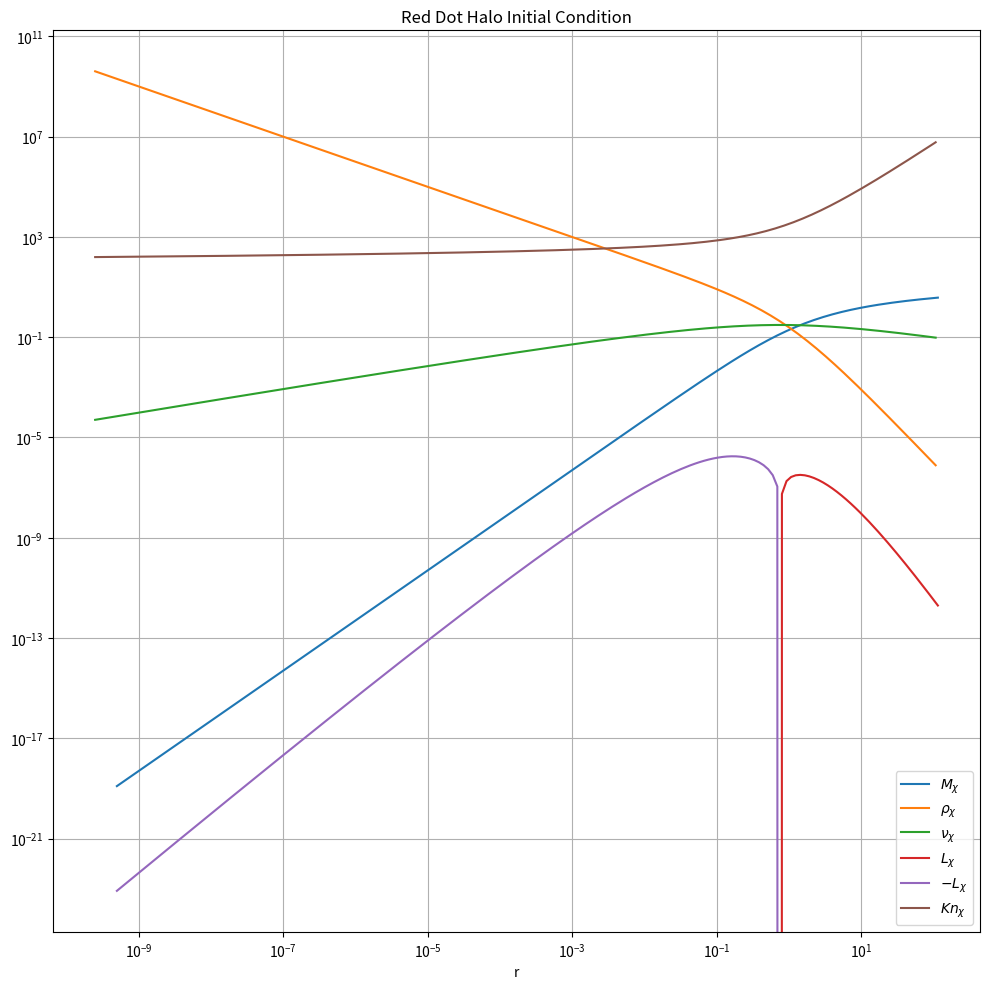

Recreate this plot in Python.
import mpmath as mp
import numpy as np
import matplotlib.pyplot as plt
import os
from datetime import datetime


# ==============================================================================
# 1. Configuration
# ==============================================================================

# Set precision 
mp.mp.dps = 25

# ----------------------
# USER CONFIGURATION
# ----------------------
# Absolute path where output directories should be created
# Change this to your desired output location
base_path = r"."

# Model parameters
# a,b,c are the parameters for the SIDM conductivity terms
a = mp.mpf('2.257')
b = mp.mpf('1.385')
c = mp.mpf('0.753')
# my_sigma is the normalized SIDM cross section (sigma/m)*rho_s*r_s
my_sigma = mp.mpf('0.002')

# 1D Lagrangian zone parameters
r_min = mp.mpf('0.0000000005')  # default 10^-4
r_max = mp.mpf('500.0')  # default 10^2
layer = 180
# extra_layers are added to the end of the list to ensure a smooth 1D velocity dispersion profile
extra_layer = 10

# Output name

my_tag = "20261006_180Layers_nobar"

# ==============================================================================
# 2. Definition of mass and density functions
# ==============================================================================
#%%Dark matter
def density_dm(r):
    """Dark matter density function, assuming a NFW profile"""
    return 1/(r * (1+r)**2)

def mass_dm(r):
    """Dark matter mass function, assuming a NFW profile"""
    return -r/(1+r) + mp.log(1+r)


#%%Velocity calculated with SPL
def vd_dm(r_target):
    """Computes v_d(r) by numerically integrating the Jeans equation"""
    r_target = mp.mpf(r_target)
    
    # Jeans integrand: rho_dm(r) * G * M_b(r) / r^2
    def integrand(r):
        r = mp.mpf(r)
        return density_dm(r) * mass_dm(r) / (r**2)
    
    # Integrate from the target radius to the maximum box radius (r_max = 500)
    integral = mp.quad(integrand, [r_target, mp.inf])
    rho_target = density_dm(r_target)
    
    # v_d^2(r) = (1 / rho(r)) * Integral
    v_sq = integral / rho_target
    return mp.sqrt(v_sq)

def big_dev(r):
    """deviation function of partial vd_dm^2/partial r"""
    r = mp.mpf(r)
    
    result = 1/2 * (
        -4 + mp.pi**2 - 4*r + 4*mp.pi**2*r + 5*r**2 + 3*mp.pi**2*r**2 - 
        8/(1+r) - (26*r)/(1+r) - (22*r**2)/(1+r) - (5*r**3)/(1+r) + 
        1/(r+r**2) + 
        6*mp.log(1+1/r) + 24*r*mp.log(1+1/r) + 18*r**2*mp.log(1+1/r) + 
        5*mp.log(r) + 20*r*mp.log(r) + 15*r**2*mp.log(r) - 
        20*mp.log(1+r) - mp.log(1+r)/r**2 - 38*r*mp.log(1+r) - 15*r**2*mp.log(1+r) + 
        3*mp.log(1+r)**2 + 12*r*mp.log(1+r)**2 + 9*r**2*mp.log(1+r)**2 + 
        6 * (1+4*r+3*r**2) * mp.polylog(2, -r)
    )
    
    return result

def luminosity_dm(r, a, b, c, sigma):
    """Dark matter luminosity function"""
    r_val = mp.mpf(r)
    
    density = density_dm(r_val)
    vd = vd_dm(r_val)
    bd = big_dev(r_val)
    
    factor = -(3/2) * r_val**2
    numerator = a * b * c * sigma * density * vd**3
    denominator = a * c * sigma**2 * density * vd**2 + b
    
    return factor * (numerator / denominator) * bd

# ==============================================================================
# 3. Grid creation
# ==============================================================================
# Create logarithmically spaced radius points
def log_space(start, stop, num):
    """Create logarithmically spaced points similar to Mathematica's Subdivide"""
    start_log = mp.log10(start)
    stop_log = mp.log10(stop)
    step = (stop_log - start_log) / (num - 1)
    return [mp.power(10, start_log + i * step) for i in range(num)]

# Create radius lists
# r_list1 is based on the radius range and number of layers
r_list1 = log_space(r_min, r_max, layer + extra_layer)
# r_list2 is based on the average of adjacent points in r_list1
r_list2 = [r_list1[0] / 2] + [(r_list1[i-1] + r_list1[i]) / 2 for i in range(1, len(r_list1))]

# ==============================================================================
# 4. List calculation
# ==============================================================================
# Calculate lists
def calculate_lists():
    # Calculate the dark matter enclosed mass
    m_list = [mass_dm(r) for r in r_list1]
    # Calculate the dark matter density
    rho_list = [density_dm(r) for r in r_list2]
    # Calculate the dark matter 1D velocity dispersion
    vd_list = [vd_dm(r) for r in r_list2]
    # Calculate specific kinetic energy 
    u_list = [mp.mpf('1.5') * mp.re(v)**2 for v in vd_list]
    # Calculate the dark matter luminosity
    l_list = [luminosity_dm(r, a, b, c, my_sigma) for r in r_list1]
    
    # Truncate to extra layers
    r_list1_trunc = r_list1[:layer]
    r_list2_trunc = r_list2[:layer]
    m_list_trunc = m_list[:layer]
    rho_list_trunc = rho_list[:layer]
    u_list_trunc = u_list[:layer]
    vd_list_trunc = vd_list[:layer]
    l_list_trunc = l_list[:layer]
    
    # Calculate Knudsen number
    kn_list_trunc = [(1/(my_sigma * rho_list[i])) / 
                     mp.sqrt((2 * u_list[i]) / (3 * rho_list[i])) 
                     for i in range(layer)]
    
    return {
        'r_list1_trunc': r_list1_trunc,
        'r_list2_trunc': r_list2_trunc,
        'm_list_trunc': m_list_trunc,
        'rho_list_trunc': rho_list_trunc,
        'u_list_trunc': u_list_trunc,
        'vd_list_trunc': vd_list_trunc,
        'l_list_trunc': l_list_trunc,
        'kn_list_trunc': kn_list_trunc
    }

# ==============================================================================
# 5. Definition of plotting and data saving functions
# ==============================================================================
# Plotting of results
def plot_results(results):
    """Plot the results similar to the Mathematica plot"""
    # Convert mpmath objects to numpy floats for plotting (handling complex numbers)
    r1 = np.array([float(mp.re(r)) for r in results['r_list1_trunc']])
    r2 = np.array([float(mp.re(r)) for r in results['r_list2_trunc']])
    m = np.array([float(mp.re(val)) for val in results['m_list_trunc']])
    rho = np.array([float(mp.re(val)) for val in results['rho_list_trunc']])
    vd = np.array([float(mp.re(val)) for val in results['vd_list_trunc']])
    lum = np.array([float(mp.re(val)) for val in results['l_list_trunc']])
    kn = np.array([float(mp.re(val)) for val in results['kn_list_trunc']])
    
    plt.figure(figsize=(10, 10))
    
    plt.loglog(r1, m, label=r'$M_{\chi}$')
    plt.loglog(r2, rho, label=r'$\rho_{\chi}$')
    plt.loglog(r2, vd, label=r'$\nu_{\chi}$')
    plt.loglog(r1, lum, label=r'$L_{\chi}$')
    plt.loglog(r1, -lum, label=r'$-L_{\chi}$')
    plt.loglog(r2, kn, label=r'$Kn_{\chi}$')
    
    plt.legend()
    plt.grid(True, which="both", ls="-")
    plt.title('Red Dot Halo Initial Condition')
    plt.xlabel('r')
    plt.tight_layout()
    
    return plt

# Data export
def export_data(results, my_tag=None):
    """Export data to files similar to the Mathematica export"""
    if my_tag is None:
        my_tag = datetime.now().strftime("%Y%m%d") + "A"
    
    # Use the base_path defined at the top of the script
    # First check if "initial" folder exists, create it if not
    initial_dir = os.path.join(base_path, "initial")
    os.makedirs(initial_dir, exist_ok=True)
    
    # Create the date directory inside the initial folder
    output_dir = os.path.join(initial_dir, my_tag)
    os.makedirs(output_dir, exist_ok=True)
    
    # Basic parameters with default formatting
    basic_info = [
        f"name = {my_tag}",
        "t = 0",
        f"a = {a}",
        f"b = {b}",
        f"c = {c}",
        f"sigma = {my_sigma}",
        "Initial dark matter profile = NFW",
        "Initial baryon profile = none",
        f"rmin = {float(r_min)}",
        f"rmax = {float(r_max)}",
        f"Shell Number = {len(r_list1)}",
        f"Extra shell = {extra_layer}",
    ]
    
    # Write basic info
    basic_file = os.path.join(output_dir, f"Basic-{my_tag}.txt")
    with open(basic_file, 'w') as f:
        f.write('\n'.join(basic_info))
    
    # Convert mpmath values to strings for export with 10 effective digits
    # Use mp.re to extract real part if values are complex
    r_list_str = [f"{float(mp.re(r)):.10g}" for r in results['r_list1_trunc']] + ['']
    m_list_str = [f"{float(mp.re(m)):.10g}" for m in results['m_list_trunc']] + ['']
    rho_list_str = [f"{float(mp.re(rho)):.10g}" for rho in results['rho_list_trunc']] + ['']
    u_list_str = [f"{float(mp.re(u)):.10g}" for u in results['u_list_trunc']] + ['']
    l_list_str = [f"{float(mp.re(l)):.10g}" for l in results['l_list_trunc']] + ['']
    
    # Write data files with full paths
    r_file = os.path.join(output_dir, f"RList-{my_tag}.txt")
    with open(r_file, 'w') as f:
        f.write('\n'.join(r_list_str))
    
    m_file = os.path.join(output_dir, f"MList-{my_tag}.txt")
    with open(m_file, 'w') as f:
        f.write('\n'.join(m_list_str))
    
    rho_file = os.path.join(output_dir, f"RhoList-{my_tag}.txt")
    with open(rho_file, 'w') as f:
        f.write('\n'.join(rho_list_str))
    
    u_file = os.path.join(output_dir, f"uList-{my_tag}.txt")
    with open(u_file, 'w') as f:
        f.write('\n'.join(u_list_str))
    
    l_file = os.path.join(output_dir, f"LList-{my_tag}.txt")
    with open(l_file, 'w') as f:
        f.write('\n'.join(l_list_str))
    
    return output_dir

# ==============================================================================
# 6. Main execution
# ==============================================================================
# Main execution
if __name__ == "__main__":
    # Calculate all lists
    results = calculate_lists()
    
    # Export data to files and get the output directory path
    output_dir = export_data(results, my_tag)
    
    # Plot and save figure as PDF
    plt_fig = plot_results(results)
    # Save PDF to the same directory as other files
    pdf_path = os.path.join(output_dir, "profile.pdf")
    plt_fig.savefig(pdf_path)

    
    print(f"Calculation and export completed successfully.")
